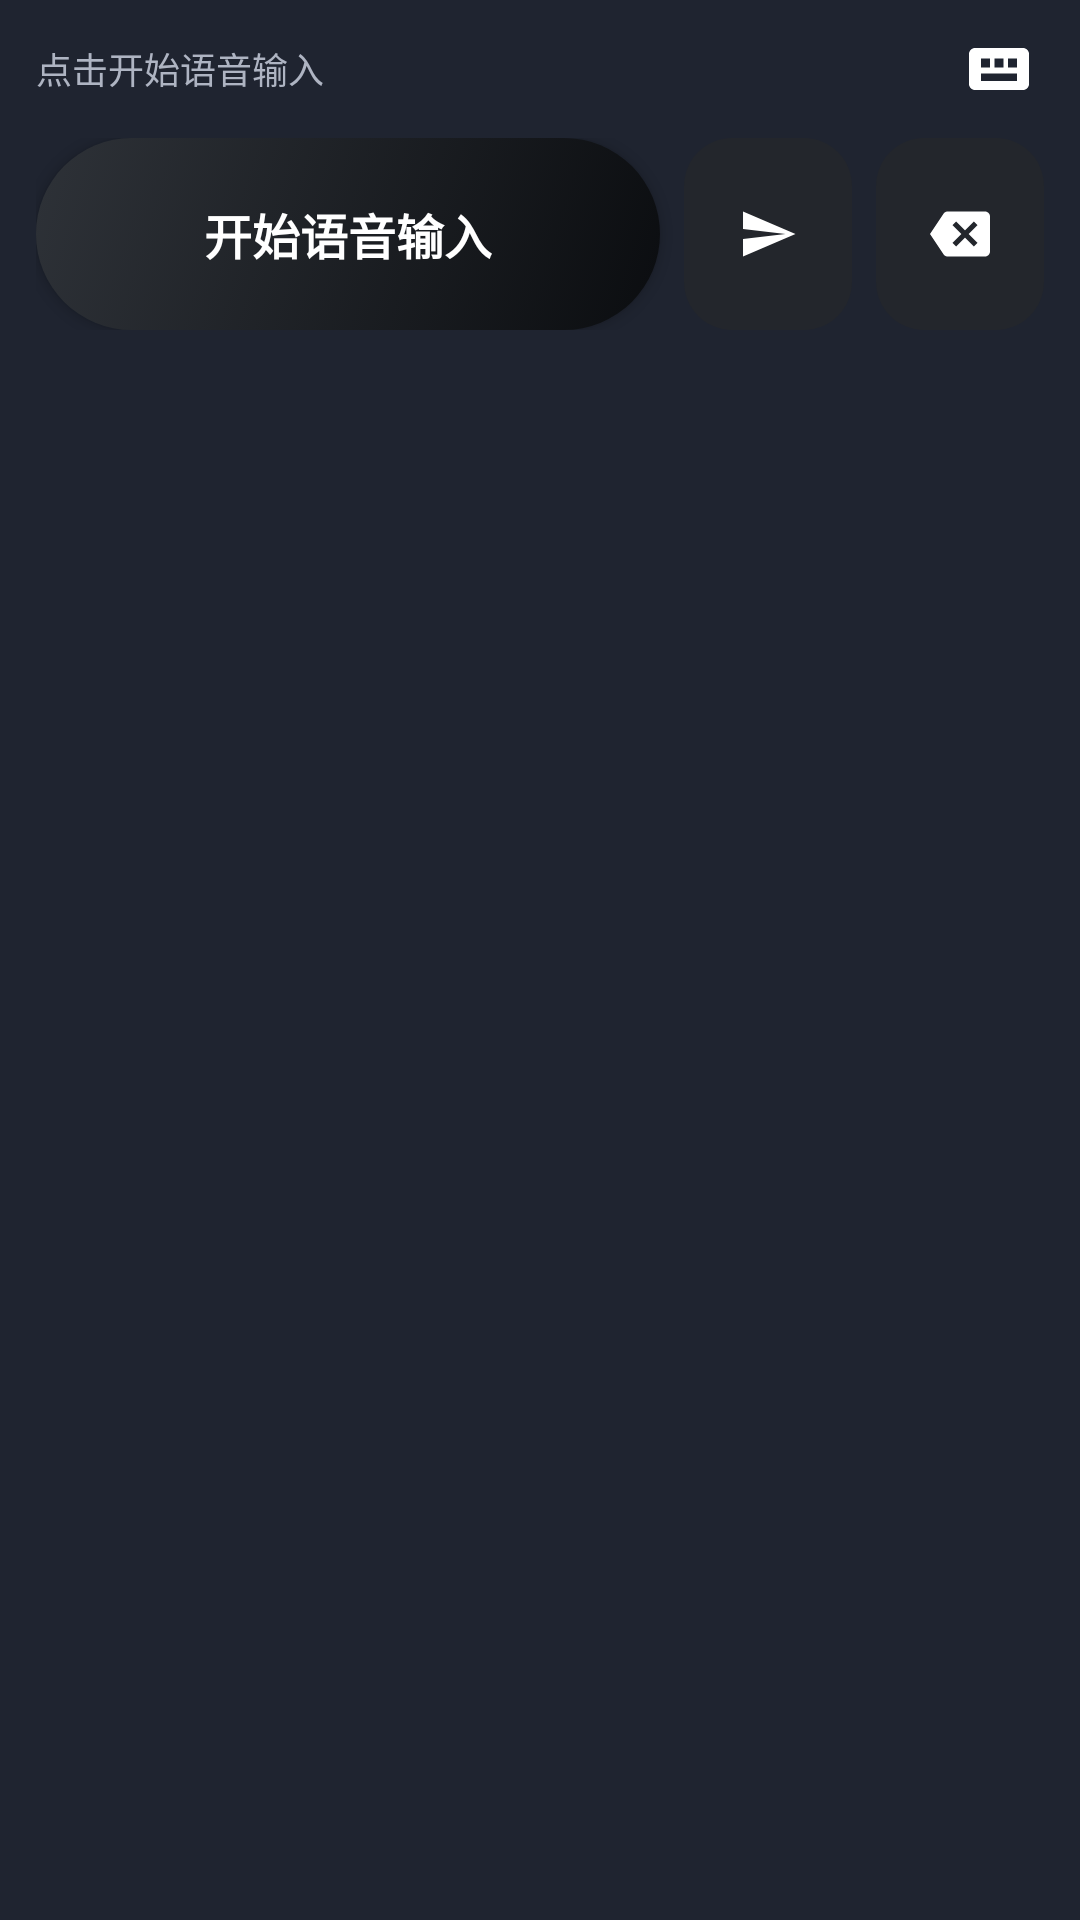

Android layout source for this screen:
<!-- AndroidManifest.xml: application theme Theme.QwenVoiceInput -->
<!-- res/layout/view_ime.xml -->
<?xml version="1.0" encoding="utf-8"?>
<LinearLayout xmlns:android="http://schemas.android.com/apk/res/android"
    android:layout_width="match_parent"
    android:layout_height="wrap_content"
    android:background="#FF1F2430"
    android:orientation="vertical"
    android:paddingHorizontal="12dp"
    android:paddingTop="8dp"
    android:paddingBottom="12dp">

    <LinearLayout
        android:layout_width="match_parent"
        android:layout_height="wrap_content"
        android:gravity="center_vertical"
        android:orientation="horizontal">

        <TextView
            android:id="@+id/tv_status"
            android:layout_width="0dp"
            android:layout_height="wrap_content"
            android:layout_weight="1"
            android:text="@string/ime_idle_hint"
            android:textColor="#FFAEB4C2"
            android:textSize="12sp" />

        <ImageView
            android:id="@+id/btn_switch_ime"
            android:layout_width="30dp"
            android:layout_height="30dp"
            android:contentDescription="@string/ime_switch"
            android:padding="3dp"
            android:src="@drawable/ic_keyboard" />
    </LinearLayout>

    
    <LinearLayout
        android:layout_width="match_parent"
        android:layout_height="wrap_content"
        android:layout_marginTop="8dp"
        android:orientation="horizontal">

        <Button
            android:id="@+id/btn_voice"
            android:layout_width="0dp"
            android:layout_height="64dp"
            android:layout_weight="1"
            android:background="@drawable/bg_ime_voice_button"
            android:text="@string/ime_start"
            android:textAllCaps="false"
            android:textColor="@color/brand_button_text"
            android:textSize="16sp"
            android:textStyle="bold" />

        <ImageButton
            android:id="@+id/btn_send"
            android:layout_width="56dp"
            android:layout_height="64dp"
            android:layout_marginStart="8dp"
            android:background="@drawable/bg_ime_secondary_button"
            android:contentDescription="@string/ime_send"
            android:padding="18dp"
            android:scaleType="fitCenter"
            android:src="@drawable/ic_send" />

        <ImageButton
            android:id="@+id/btn_backspace"
            android:layout_width="56dp"
            android:layout_height="64dp"
            android:layout_marginStart="8dp"
            android:background="@drawable/bg_ime_secondary_button"
            android:contentDescription="@string/ime_backspace"
            android:padding="18dp"
            android:scaleType="fitCenter"
            android:src="@drawable/ic_backspace" />
    </LinearLayout>
</LinearLayout>
<!-- resources referenced by this layout -->
<resources>
  <color name="brand_button_text">#FFFFFFFF</color>
  <!-- drawable bg_ime_secondary_button (drawable) -->
  <?xml version="1.0" encoding="utf-8"?>
  <selector xmlns:android="http://schemas.android.com/apk/res/android">
      <item>
          <ripple android:color="#33FFFFFF">
              <item>
                  <shape android:shape="rectangle">
                      <corners android:radius="16dp" />
                      <solid android:color="#FF23262C" />
                  </shape>
              </item>
          </ripple>
      </item>
  </selector>
  <!-- drawable bg_ime_voice_button (drawable) -->
  <?xml version="1.0" encoding="utf-8"?>
  <selector xmlns:android="http://schemas.android.com/apk/res/android">
      <item android:state_enabled="false">
          <shape android:shape="rectangle">
              <corners android:radius="32dp" />
              <solid android:color="#FF23262C" />
          </shape>
      </item>
      <item>
          <ripple android:color="#33FFFFFF">
              <item>
                  <shape android:shape="rectangle">
                      <corners android:radius="32dp" />
                      <gradient
                          android:angle="315"
                          android:endColor="@color/brand_gradient_end"
                          android:startColor="@color/brand_gradient_start"
                          android:type="linear" />
                  </shape>
              </item>
          </ripple>
      </item>
  </selector>
  <!-- drawable ic_backspace (drawable) -->
  <?xml version="1.0" encoding="utf-8"?>
  <vector xmlns:android="http://schemas.android.com/apk/res/android"
      android:width="24dp"
      android:height="24dp"
      android:viewportWidth="24"
      android:viewportHeight="24">
      <path
          android:fillColor="#FFFFFFFF"
          android:pathData="M22,3H7c-0.69,0-1.23,0.35-1.59,0.88L0,12l5.41,8.11c0.36,0.53,0.9,0.89,1.59,0.89h15c1.1,0,2-0.9,2-2V5C24,3.9,23.1,3,22,3zM19,15.59L17.59,17L14,13.41L10.41,17L9,15.59L12.59,12L9,8.41L10.41,7L14,10.59L17.59,7L19,8.41L15.41,12L19,15.59z" />
  </vector>
  <!-- drawable ic_keyboard (drawable) -->
  <?xml version="1.0" encoding="utf-8"?>
  <vector xmlns:android="http://schemas.android.com/apk/res/android"
      android:width="24dp"
      android:height="24dp"
      android:viewportWidth="24"
      android:viewportHeight="24">
      <path
          android:fillColor="#FFFFFFFF"
          android:fillType="evenOdd"
          android:pathData="M4,5 C2.9,5 2,5.9 2,7 L2,17 C2,18.1 2.9,19 4,19 L20,19 C21.1,19 22,18.1 22,17 L22,7 C22,5.9 21.1,5 20,5 L4,5 Z M6,8.5 L9,8.5 L9,11.5 L6,11.5 Z M10.5,8.5 L13.5,8.5 L13.5,11.5 L10.5,11.5 Z M15,8.5 L18,8.5 L18,11.5 L15,11.5 Z M6,13.5 L18,13.5 L18,16 L6,16 Z" />
  </vector>
  <!-- drawable ic_send (drawable) -->
  <?xml version="1.0" encoding="utf-8"?>
  <vector xmlns:android="http://schemas.android.com/apk/res/android"
      android:width="24dp"
      android:height="24dp"
      android:viewportWidth="24"
      android:viewportHeight="24">
      <path
          android:fillColor="#FFFFFFFF"
          android:pathData="M2.01,21L23,12L2.01,3L2,10l17,2l-17,2z" />
  </vector>
  <string name="ime_backspace">退格删除</string>
  <string name="ime_idle_hint">点击开始语音输入</string>
  <string name="ime_send">发送</string>
  <string name="ime_start">开始语音输入</string>
  <string name="ime_switch">切换键盘</string>
  <style name="Theme.QwenVoiceInput" parent="Theme.Material3.DayNight.NoActionBar">
          <item name="colorPrimary">@color/brand_500</item>
          <item name="colorOnPrimary">@color/on_brand</item>
          <item name="colorSecondary">@color/brand_700</item>
      </style>
  <color name="brand_gradient_end">#FF0B0D10</color>
  <color name="brand_gradient_start">#FF2E3238</color>
  <color name="brand_500">#FF1F2430</color>
  <color name="on_brand">#FFFFFFFF</color>
  <color name="brand_700">#FF0A0C0F</color>
</resources>
